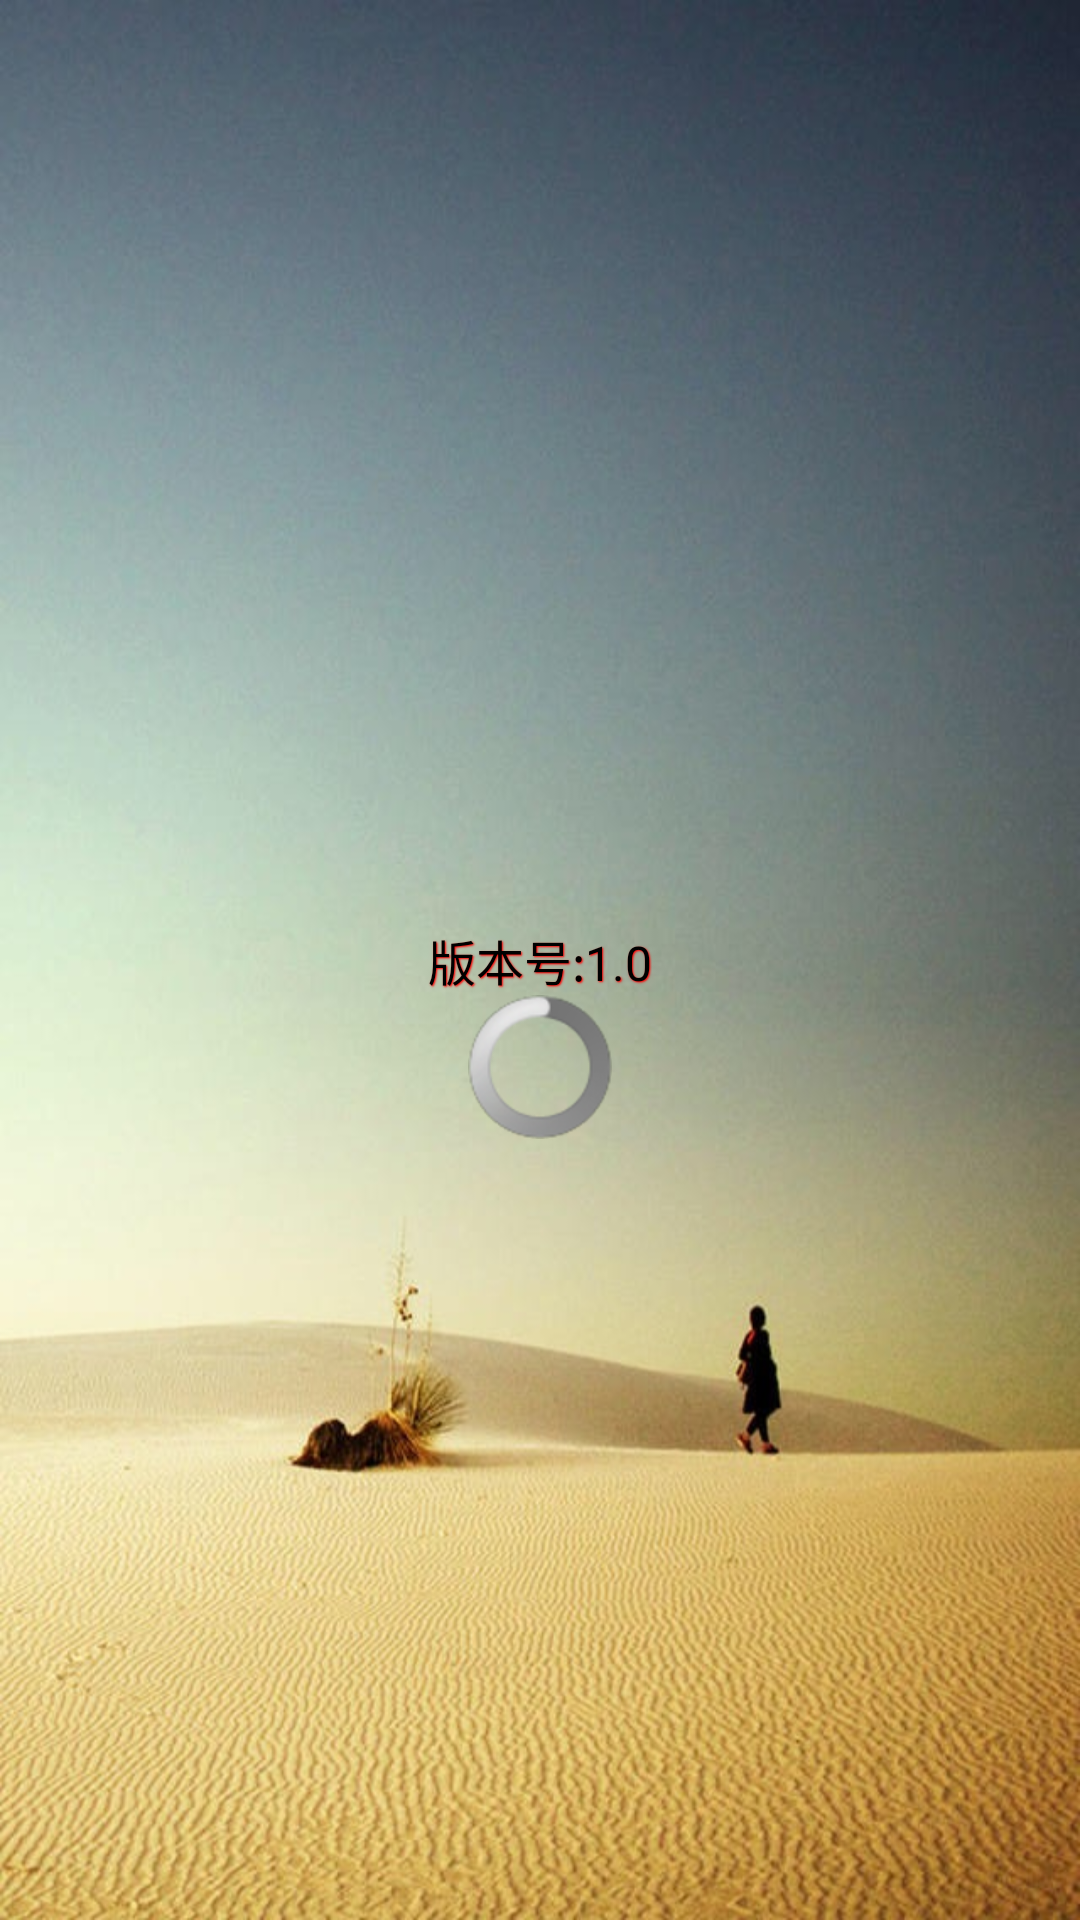

Produce the Android XML layout that renders to this screen, including the resource entries it uses.
<!-- AndroidManifest.xml: application theme AppTheme -->
<!-- res/layout/activity_splash.xml -->
<RelativeLayout xmlns:android="http://schemas.android.com/apk/res/android"
    xmlns:tools="http://schemas.android.com/tools"
    android:id="@+id/rl_root"
    android:layout_width="match_parent"
    android:layout_height="match_parent"
    android:background="@mipmap/splash" >

    <TextView
        android:id="@+id/tv_version"
        android:layout_width="wrap_content"
        android:layout_height="wrap_content"
        android:layout_centerHorizontal="true"
        android:layout_centerVertical="true"
        android:shadowColor="#f00"
        android:shadowDx="1"
        android:shadowDy="1"
        android:shadowRadius="1"
        android:text="版本号:1.0"
        android:textColor="#000"
        android:textSize="16sp" />

    <ProgressBar
        android:layout_width="wrap_content"
        android:layout_height="wrap_content"
        android:layout_below="@id/tv_version"
        android:layout_centerHorizontal="true" />

    <TextView
        android:id="@+id/tv_progress"
        android:layout_width="wrap_content"
        android:layout_height="wrap_content"
        android:layout_alignParentBottom="true"
        android:layout_alignParentLeft="true"
        android:layout_marginLeft="5dp"
        android:text="下载进度"
        android:visibility="gone"
        android:textColor="#f00"
        android:textSize="16sp" />

</RelativeLayout>
<!-- resources referenced by this layout -->
<resources>
  <!-- mipmap splash: jpg bitmap (mipmap-xhdpi, 99389 bytes) -->
  <style name="AppTheme" parent="AppBaseTheme">
          
           <item name="android:windowNoTitle">true</item>
      </style>
  <style name="AppBaseTheme" parent="android:Theme.Light">
          
      </style>
</resources>
